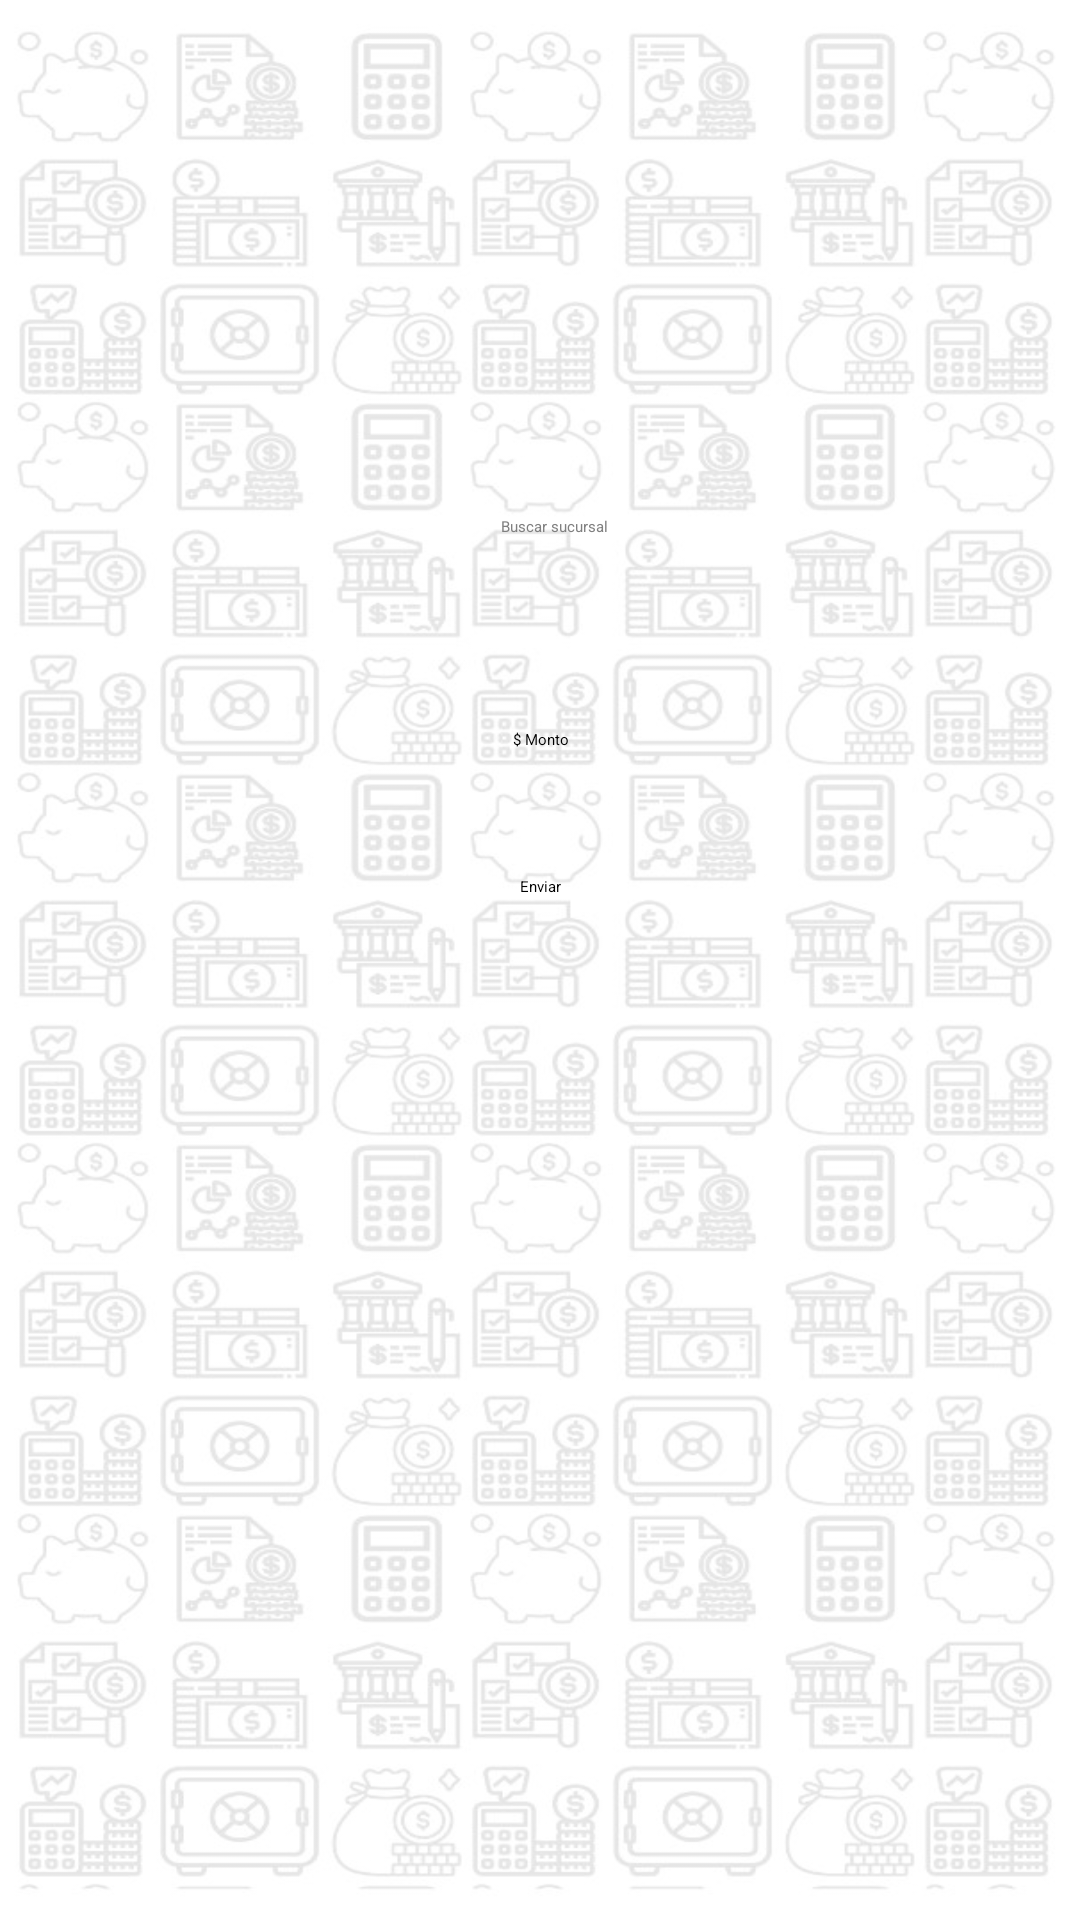

Produce the Android XML layout that renders to this screen, including the resource entries it uses.
<!-- AndroidManifest.xml: application theme Theme.Corporativo -->
<!-- res/layout/activity_transferencias_nueva.xml -->
<?xml version="1.0" encoding="utf-8"?>
<androidx.constraintlayout.widget.ConstraintLayout xmlns:android="http://schemas.android.com/apk/res/android"
    xmlns:app="http://schemas.android.com/apk/res-auto"
    xmlns:tools="http://schemas.android.com/tools"
    android:layout_width="match_parent"
    android:layout_height="match_parent"
    android:background="@drawable/fondo_tesoreria">

    <LinearLayout
        android:id="@+id/buscadorHistorico"
        android:layout_width="295dp"
        android:layout_height="51dp"
        android:layout_marginTop="150dp"
        android:background="@drawable/marco_sucursal"
        android:gravity="center_vertical|center_horizontal"
        android:orientation="horizontal"
        app:layout_constraintEnd_toEndOf="parent"
        app:layout_constraintStart_toStartOf="parent"
        app:layout_constraintTop_toTopOf="parent">

        <AutoCompleteTextView
            android:id="@+id/autoCompleteTextView"
            android:layout_width="230dp"
            android:layout_height="60dp"
            android:gravity="center_vertical|center_horizontal"
            android:layout_marginStart="10dp"
            android:singleLine="true"
            android:hint="Buscar sucursal"
            android:textColor="#808080"/>

        <Spinner
            android:id="@+id/spinnerTransferencia"
            android:layout_width="1dp"
            android:layout_height="wrap_content"
            android:textColor="#808080" />
    </LinearLayout>

    <EditText
        android:id="@+id/montoEditText"
        android:layout_width="295dp"
        android:layout_height="51dp"
        android:hint="$ Monto"
        android:inputType="numberDecimal"
        android:background="@drawable/marco_sucursal"
        android:gravity="center_vertical|center_horizontal"
        android:layout_marginTop="20dp"
        app:layout_constraintTop_toBottomOf="@+id/buscadorHistorico"
        app:layout_constraintStart_toStartOf="parent"
        app:layout_constraintEnd_toEndOf="parent" />

    <Button
        android:id="@+id/enviarButton"
        android:layout_width="wrap_content"
        android:layout_height="wrap_content"
        android:text="Enviar"
        android:layout_marginTop="20dp"
        app:layout_constraintTop_toBottomOf="@+id/montoEditText"
        app:layout_constraintStart_toStartOf="parent"
        app:layout_constraintEnd_toEndOf="parent"/>

</androidx.constraintlayout.widget.ConstraintLayout>
<!-- resources referenced by this layout -->
<resources>
  <!-- drawable fondo_tesoreria: jpeg bitmap (drawable, 139026 bytes) -->
  <style name="Theme.Corporativo" parent="Theme.MaterialComponents.DayNight.DarkActionBar">
          
          <item name="colorPrimary">@color/purple_500</item>
          <item name="colorPrimaryVariant">@color/purple_700</item>
          <item name="colorOnPrimary">@color/white</item>
          
          <item name="colorSecondary">@color/teal_200</item>
          <item name="colorSecondaryVariant">@color/teal_700</item>
          <item name="colorOnSecondary">@color/black</item>
          
          <item name="android:statusBarColor">?attr/colorPrimaryVariant</item>
          
      </style>
  <color name="purple_500">#005CB9</color>
  <color name="purple_700">#005CB9</color>
  <color name="white">#FFFFFFFF</color>
  <color name="teal_200">#FF8300</color>
  <color name="teal_700">#FF018786</color>
  <color name="black">#FF000000</color>
</resources>
